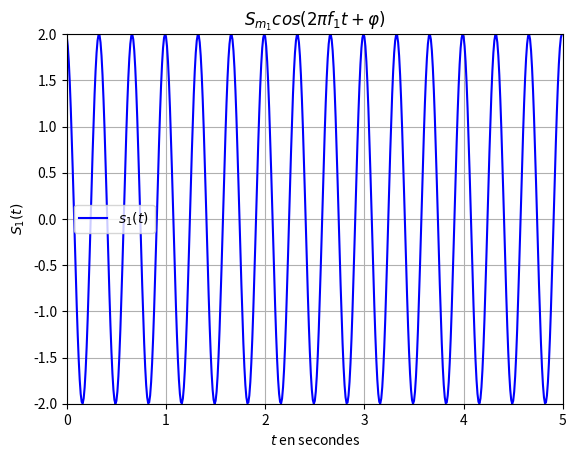

This figure's Python source:
#!/usr/bin/env python3
# -*- coding: utf-8 -*-

import matplotlib.pyplot as plt
import numpy as np


def osc(s,f,phi):
    '''Sm, f en Hz, phi en degrees''' 
    y = s*np.cos(2*np.pi*f*t+phi*np.pi/180)
    return y

def printer(string):
    print("="*len(string)*2)
    print(" "*int(len(string)/2)+string)
    print("="*len(string)*2)


t = np.arange(0,5,0.01)

printer("Exercice 1.1")

plt.close()

plt.plot(t,osc(2,3,10),color="b",label=r"$s_{1}(t)$")

plt.legend()

plt.grid()
plt.xlabel(r"$t$ en secondes")
plt.ylabel(r"$S_{1}(t)$")
plt.title(r"$S_{m_1}cos(2\pi f_{1}t+\varphi )$")
plt.axis([0,5,-2,2])
plt.show()

